Run: headless pygame with SDL's dummy video driver; simulated clock (each Clock.tick advances the game by its frame time, no real sleeping); random seed 0; keys injected as events and as key.get_pressed() state; mouse plan: one left click at the window centre at the start of phase 2, then a move to the lower-right quarter at the start of phase 3; restart key R tapped at the start of phases 3 and 4.
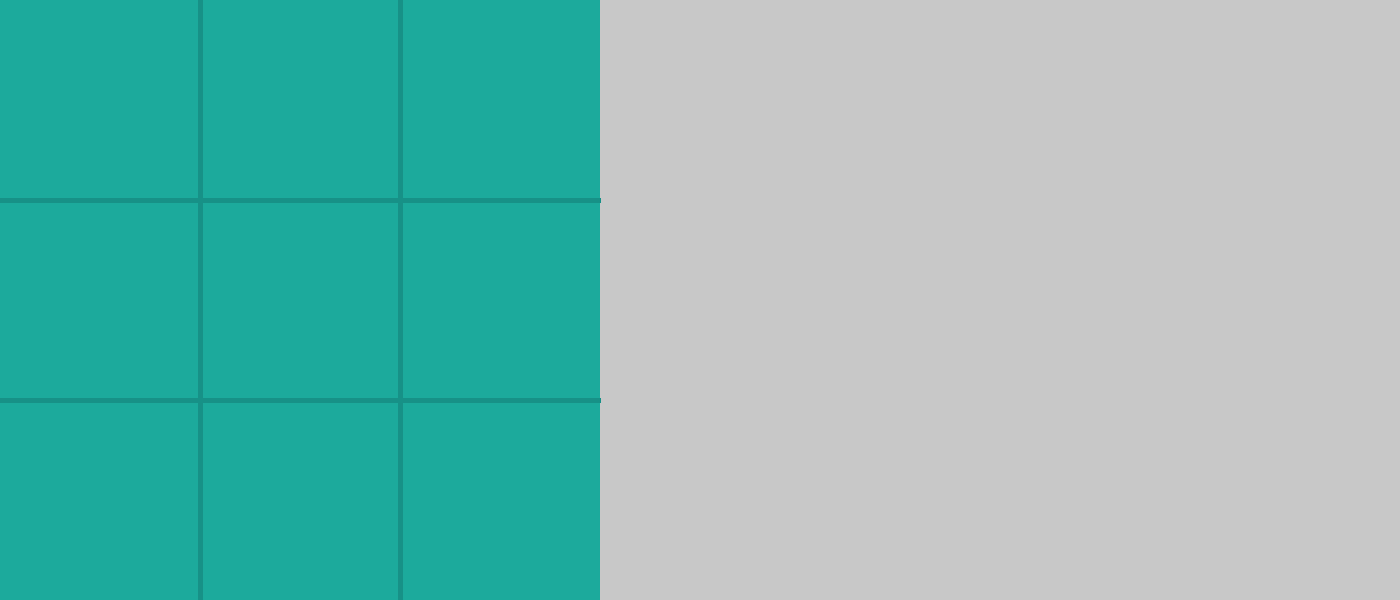
Frame 1 of 4 · flips 1–60 · no input
Frame 2 of 4 · flips 61–180 · clicked the window centre · tapped SPACE, RETURN · held RIGHT (→), D · screen unchanged from frame 1, image omitted
Frame 3 of 4 · flips 181–300 · moved the mouse to the lower-right quarter · tapped R · held DOWN (↓), S · screen unchanged from frame 2, image omitted
Frame 4 of 4 · flips 301–420 · tapped R · held LEFT (←), A, UP (↑), W · screen unchanged from frame 3, image omitted

The pygame program that drew these frames:

import pygame
import math

WIDTH, HEIGHT = 1400, 600  
GAME_WIDTH = 600
GRID_SIZE = 3
CELL_SIZE = GAME_WIDTH // GRID_SIZE
LINE_WIDTH = 5
CIRCLE_RADIUS = CELL_SIZE // 3
CIRCLE_WIDTH = 15
CROSS_WIDTH = 15
OFFSET = 50

BG_COLOR = (28, 170, 156)
LINE_COLOR = (23, 145, 135)
CIRCLE_COLOR = (239, 231, 200)
CROSS_COLOR = (84, 84, 84)
BLANK_COLOR = (200, 200, 200) 

pygame.init()
screen = pygame.display.set_mode((WIDTH, HEIGHT))
pygame.display.set_caption("Tic Tac Toe")
screen.fill(BG_COLOR)

pygame.draw.rect(screen, BLANK_COLOR, (GAME_WIDTH, 0, WIDTH, WIDTH))
font = pygame.font.Font(None, 60)

board = [[' ' for _ in range(GRID_SIZE)] for _ in range(GRID_SIZE)]
game_over = False


def draw_grid():
    for i in range(1, GRID_SIZE):
        pygame.draw.line(screen, LINE_COLOR, (0, i * CELL_SIZE), (GAME_WIDTH, i * CELL_SIZE), LINE_WIDTH)
        pygame.draw.line(screen, LINE_COLOR, (i * CELL_SIZE, 0), (i * CELL_SIZE, HEIGHT), LINE_WIDTH)


def draw_marks():
    for row in range(GRID_SIZE):
        for col in range(GRID_SIZE):
            if board[row][col] == 'X':
                draw_cross(row, col)
            elif board[row][col] == 'O':
                draw_circle(row, col)


def draw_circle(row, col):
    center = (col * CELL_SIZE + CELL_SIZE // 2, row * CELL_SIZE + CELL_SIZE // 2)
    pygame.draw.circle(screen, CIRCLE_COLOR, center, CIRCLE_RADIUS, CIRCLE_WIDTH)


def draw_cross(row, col):
    start1 = (col * CELL_SIZE + OFFSET, row * CELL_SIZE + OFFSET)
    end1 = (col * CELL_SIZE + CELL_SIZE - OFFSET, row * CELL_SIZE + CELL_SIZE - OFFSET)
    start2 = (col * CELL_SIZE + OFFSET, row * CELL_SIZE + CELL_SIZE - OFFSET)
    end2 = (col * CELL_SIZE + CELL_SIZE - OFFSET, row * CELL_SIZE + OFFSET)
    pygame.draw.line(screen, CROSS_COLOR, start1, end1, CROSS_WIDTH)
    pygame.draw.line(screen, CROSS_COLOR, start2, end2, CROSS_WIDTH)


def get_available_moves(board):
    moves = []
    for i in range(GRID_SIZE):
        for j in range(GRID_SIZE):
            if board[i][j] == ' ':
                moves.append((i, j))
    return moves


def check_winner(board, player):
    for i in range(GRID_SIZE):
        if all(board[i][j] == player for j in range(GRID_SIZE)):
            return True
        if all(board[j][i] == player for j in range(GRID_SIZE)):
            return True
    if all(board[i][i] == player for i in range(GRID_SIZE)) or all(board[i][GRID_SIZE - 1 - i] == player for i in range(GRID_SIZE)):
        return True
    return False


def is_board_full(board):
    return all(board[i][j] != ' ' for i in range(GRID_SIZE) for j in range(GRID_SIZE))


def minimax(board, depth, maximizing_player):
    if check_winner(board, 'X'):
        return -10 + depth
    if check_winner(board, 'O'):
        return 10 - depth
    if is_board_full(board):
        return 0

    if maximizing_player:
        max_eval = -math.inf
        for move in get_available_moves(board):
            row, col = move
            board[row][col] = 'O'
            eval = minimax(board, depth + 1, False)
            board[row][col] = ' '
            max_eval = max(max_eval, eval)
        return max_eval
    else:
        min_eval = math.inf
        for move in get_available_moves(board):
            row, col = move
            board[row][col] = 'X'
            eval = minimax(board, depth + 1, True)
            board[row][col] = ' '
            min_eval = min(min_eval, eval)
        return min_eval


def get_best_move(board):
    best_move = None
    best_eval = -math.inf
    for move in get_available_moves(board):
        row, col = move
        board[row][col] = 'O'
        eval = minimax(board, 0, False)
        board[row][col] = ' '
        if eval > best_eval:
            best_eval = eval
            best_move = move
    return best_move


def reset_board():
    global board, game_over
    board = [[' ' for _ in range(GRID_SIZE)] for _ in range(GRID_SIZE)]
    game_over = False
    screen.fill(BG_COLOR)
    pygame.draw.rect(screen, BLANK_COLOR, (GAME_WIDTH, 0, WIDTH, WIDTH))
    draw_grid()


# Main game loop
draw_grid()
running = True
player_turn = True

while running:
    for event in pygame.event.get():
        if event.type == pygame.QUIT:
            running = False

        if event.type == pygame.MOUSEBUTTONDOWN and not game_over and not event.pos[0] >= GAME_WIDTH:
            mouse_x, mouse_y = event.pos
            clicked_row = int(mouse_y // CELL_SIZE)
            clicked_col = int(mouse_x // CELL_SIZE)

            if board[clicked_row][clicked_col] == ' ' and player_turn:
                board[clicked_row][clicked_col] = 'X'
                if check_winner(board, 'X'):
                    game_over = True
                    text = font.render("Player wins!", True, (0, 0, 0))
                    screen.blit(text, (GAME_WIDTH // 2 - 80, 0))
                elif is_board_full(board):
                    game_over = True
                    text = font.render("It's a draw!", True, (0, 0, 0))
                    screen.blit(text, (GAME_WIDTH // 2 - 80, 0))
                else:
                    player_turn = False

        if not player_turn and not game_over:
            best_move = get_best_move(board)
            if best_move:
                ai_row, ai_col = best_move
                board[ai_row][ai_col] = 'O'
                if check_winner(board, 'O'):
                    game_over = True
                    text = font.render("AI wins!", True, (0, 0, 0))
                    screen.blit(text, (GAME_WIDTH // 2 - 80, 0))
                elif is_board_full(board):
                    game_over = True
                    text = font.render("It's a draw!", True, (0, 0, 0))
                    screen.blit(text, (GAME_WIDTH // 2 - 80, 0))
                player_turn = True

        if event.type == pygame.KEYDOWN:
            if event.key == pygame.K_r:
                reset_board()
                player_turn = True

    pygame.display.update()
    draw_marks()

pygame.quit()
